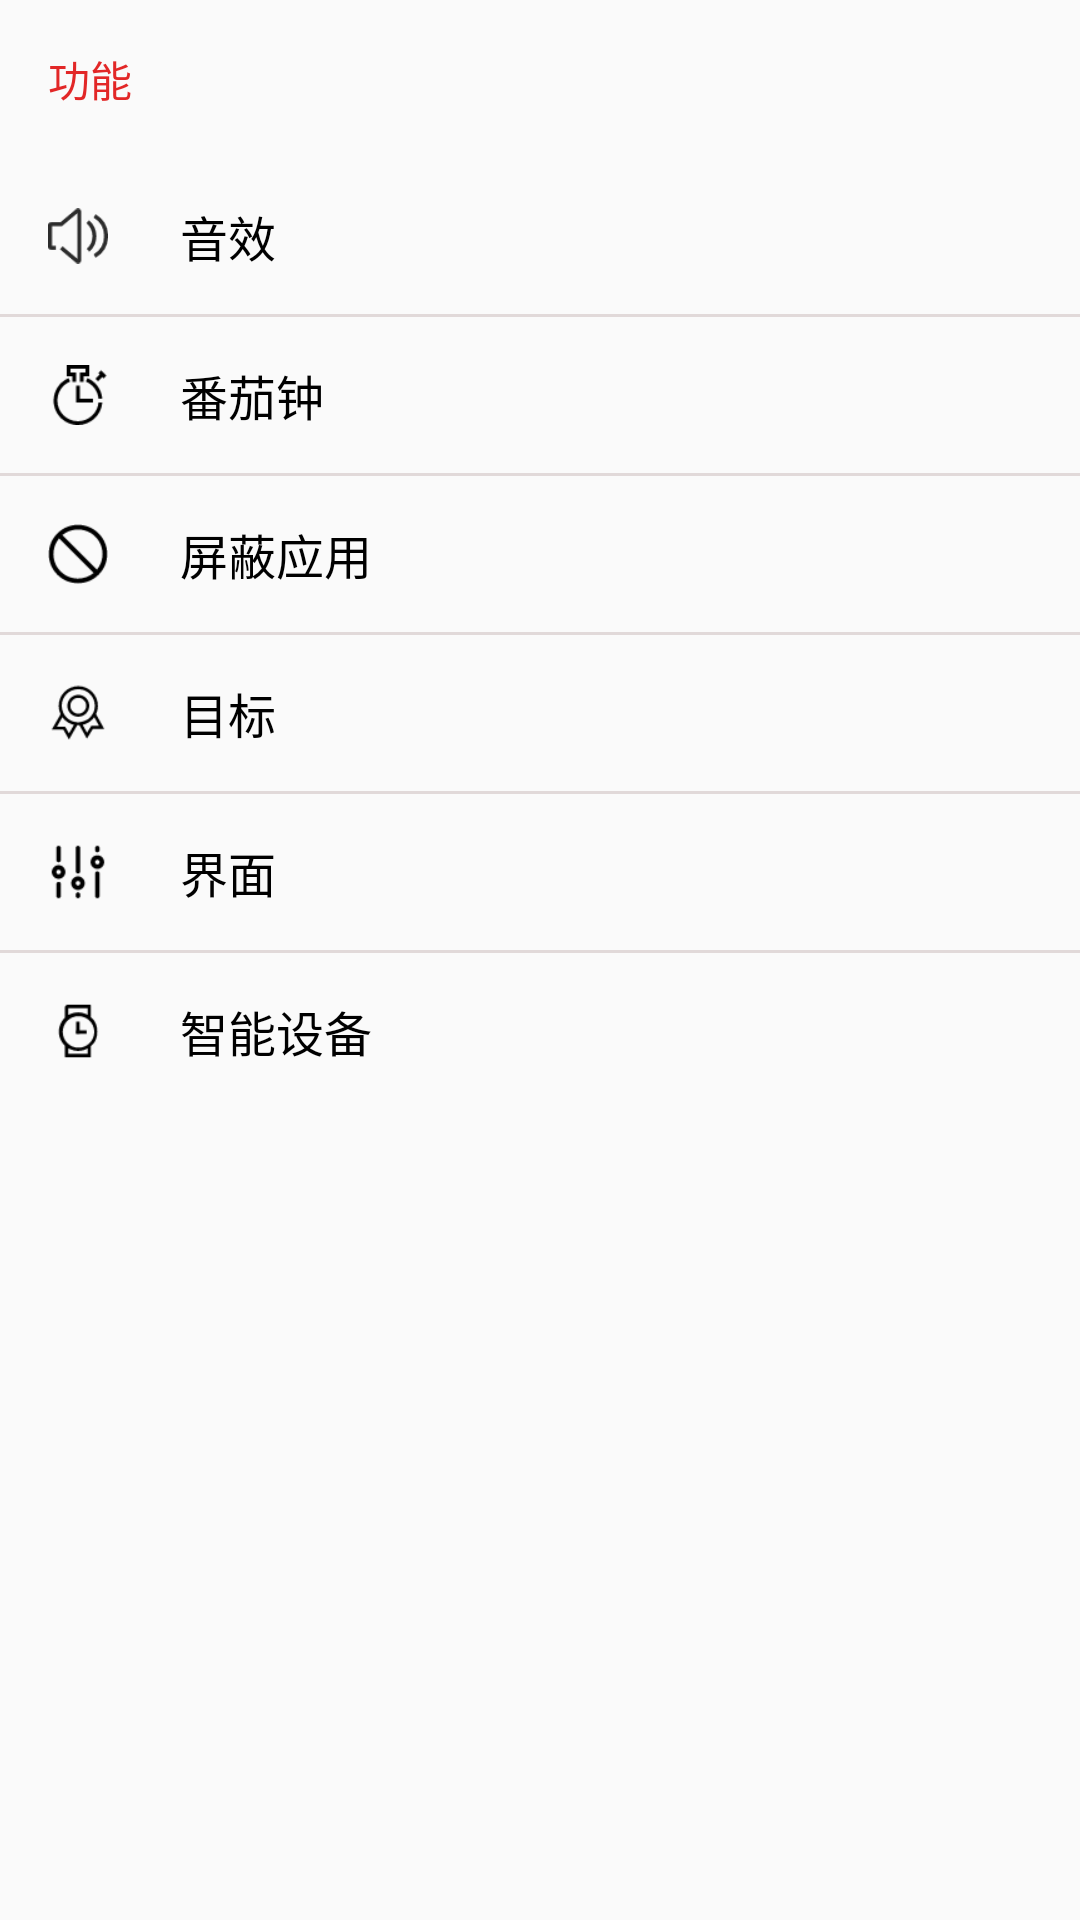

Write the Android layout XML for this screen, with the resource values it uses.
<!-- AndroidManifest.xml: application theme AppBaseTheme -->
<!-- res/layout/setting_function.xml -->
<?xml version="1.0" encoding="utf-8"?>
<LinearLayout xmlns:android="http://schemas.android.com/apk/res/android"
              android:orientation="vertical"
              android:layout_width="match_parent"
              android:layout_height="match_parent">
    <TextView
        style="@style/setting_text_title"
        android:text="@string/function"
        />

    <RelativeLayout
        android:id="@+id/sound_effect_layout"
        android:layout_width="match_parent"
        android:layout_height="wrap_content">
        <ImageView
            android:id="@+id/img_user"
            style="@style/setting_image"
            android:src="@drawable/sound"/>
        <TextView
            android:layout_toRightOf="@+id/img_user"
            style="@style/setting_text_content"
            android:text="@string/sound_effect"
            />
    </RelativeLayout>

    <include
        layout="@layout/view_line2"/>
    <RelativeLayout
        android:id="@+id/promoto_clock_layout"
        android:layout_width="match_parent"
        android:layout_height="wrap_content">
        <ImageView
            android:id="@+id/img_pro"
            style="@style/setting_image"
            android:src="@drawable/count_time"/>
        <TextView
            android:layout_toRightOf="@+id/img_pro"
            style="@style/setting_text_content"
            android:text="@string/promoto_clock"
            />
    </RelativeLayout>
    <include
        layout="@layout/view_line2"/>
    <RelativeLayout
        android:id="@+id/shield_app_layout"
        android:layout_width="match_parent"
        android:layout_height="wrap_content">
        <ImageView
            android:id="@+id/img_sync"
            style="@style/setting_image"
            android:src="@drawable/shield"/>
        <TextView
            android:layout_toRightOf="@+id/img_sync"
            style="@style/setting_text_content"
            android:text="@string/shield_app"
            />
    </RelativeLayout>
    <include
        layout="@layout/view_line2"/>
    <RelativeLayout
        android:id="@+id/target_layout"
        android:layout_width="match_parent"
        android:layout_height="wrap_content">
        <ImageView
            android:id="@+id/img_target"
            style="@style/setting_image"
            android:src="@drawable/target"/>
        <TextView
            android:layout_toRightOf="@+id/img_target"
            style="@style/setting_text_content"
            android:text="@string/target"
            />
    </RelativeLayout>
    <include
        layout="@layout/view_line2"/>
    <RelativeLayout
        android:id="@+id/ui_control_layout"
        android:layout_width="match_parent"
        android:layout_height="wrap_content">
        <ImageView
            android:id="@+id/img_ui"
            style="@style/setting_image"
            android:src="@drawable/control"/>
        <TextView
            android:layout_toRightOf="@+id/img_ui"
            style="@style/setting_text_content"
            android:text="@string/ui"
            />
    </RelativeLayout>
    <include
        layout="@layout/view_line2"/>
    <RelativeLayout
        android:id="@+id/smart_device_layout"
        android:layout_width="match_parent"
        android:layout_height="wrap_content">
        <ImageView
            android:id="@+id/img_smart_device"
            style="@style/setting_image"
            android:src="@drawable/watch"/>
        <TextView
            android:layout_toRightOf="@+id/img_smart_device"
            style="@style/setting_text_content"
            android:text="@string/smart_device"
            />
    </RelativeLayout>
</LinearLayout>
<!-- res/layout/view_line2.xml (included above) -->
<?xml version="1.0" encoding="utf-8"?>
<View xmlns:android="http://schemas.android.com/apk/res/android"
      android:layout_width="match_parent"
      android:layout_height="1dp"
      android:background="@color/gray">

</View>
<!-- resources referenced by this layout -->
<resources>
  <color name="gray">#e1d9d9</color>
  <!-- drawable control: png bitmap (drawable-hdpi, 860 bytes) -->
  <!-- drawable count_time: png bitmap (drawable-hdpi, 1055 bytes) -->
  <!-- drawable shield: png bitmap (drawable-hdpi, 1024 bytes) -->
  <!-- drawable sound: png bitmap (drawable-hdpi, 1247 bytes) -->
  <!-- drawable target: png bitmap (drawable-hdpi, 1241 bytes) -->
  <!-- drawable watch: png bitmap (drawable-hdpi, 898 bytes) -->
  <string name="function">功能</string>
  <string name="promoto_clock">番茄钟</string>
  <string name="shield_app">屏蔽应用</string>
  <string name="smart_device">智能设备</string>
  <string name="sound_effect">音效</string>
  <string name="target">目标</string>
  <string name="ui">界面</string>
  <style name="setting_image">
          <item name="android:layout_centerVertical">true</item>
          <item name="android:layout_height">@dimen/img</item>
          <item name="android:layout_width">@dimen/img</item>
          <item name="android:layout_margin">16dp</item>
      </style>
  <style name="setting_text_content">
          <item name="android:layout_width">match_parent</item>
          <item name="android:layout_height">wrap_content</item>
          <item name="android:textSize">@dimen/text_size_normal</item>
          <item name="android:layout_centerVertical">true</item>
          <item name="android:textColor">@color/black</item>
          <item name="android:padding">8dp</item>
      </style>
  <style name="setting_text_title">
          <item name="android:layout_width">match_parent</item>
          <item name="android:layout_height">wrap_content</item>
          <item name="android:textSize">@dimen/text_size_middle</item>
          <item name="android:textColor">@color/list_background</item>
          <item name="android:padding">16dp</item>
      </style>
  <style name="AppBaseTheme" parent="Theme.AppCompat.Light.NoActionBar">
          <item name="colorPrimary">@color/list_background</item>
          <item name="colorPrimaryDark">@color/list_background</item>
          <item name="colorAccent">@color/list_background</item>
          
          <item name="actionOverflowMenuStyle">@style/overFlowMenuStyle</item>
  
          
          
      </style>
  <dimen name="img">20dp</dimen>
  <dimen name="text_size_normal">16sp</dimen>
  <color name="black">#000000</color>
  <dimen name="text_size_middle">14sp</dimen>
  <color name="list_background">#e22727</color>
  <style name="overFlowMenuStyle" parent="@style/Widget.AppCompat.PopupMenu.Overflow">
  
          <item name="overlapAnchor">false</item>
          <item name="android:dropDownWidth">wrap_content</item>
          <item name="android:paddingRight">5dp</item>
          <item name="android:dropDownVerticalOffset">5dp</item>
          <item name="android:dropDownHorizontalOffset">0dp</item>
      </style>
</resources>
